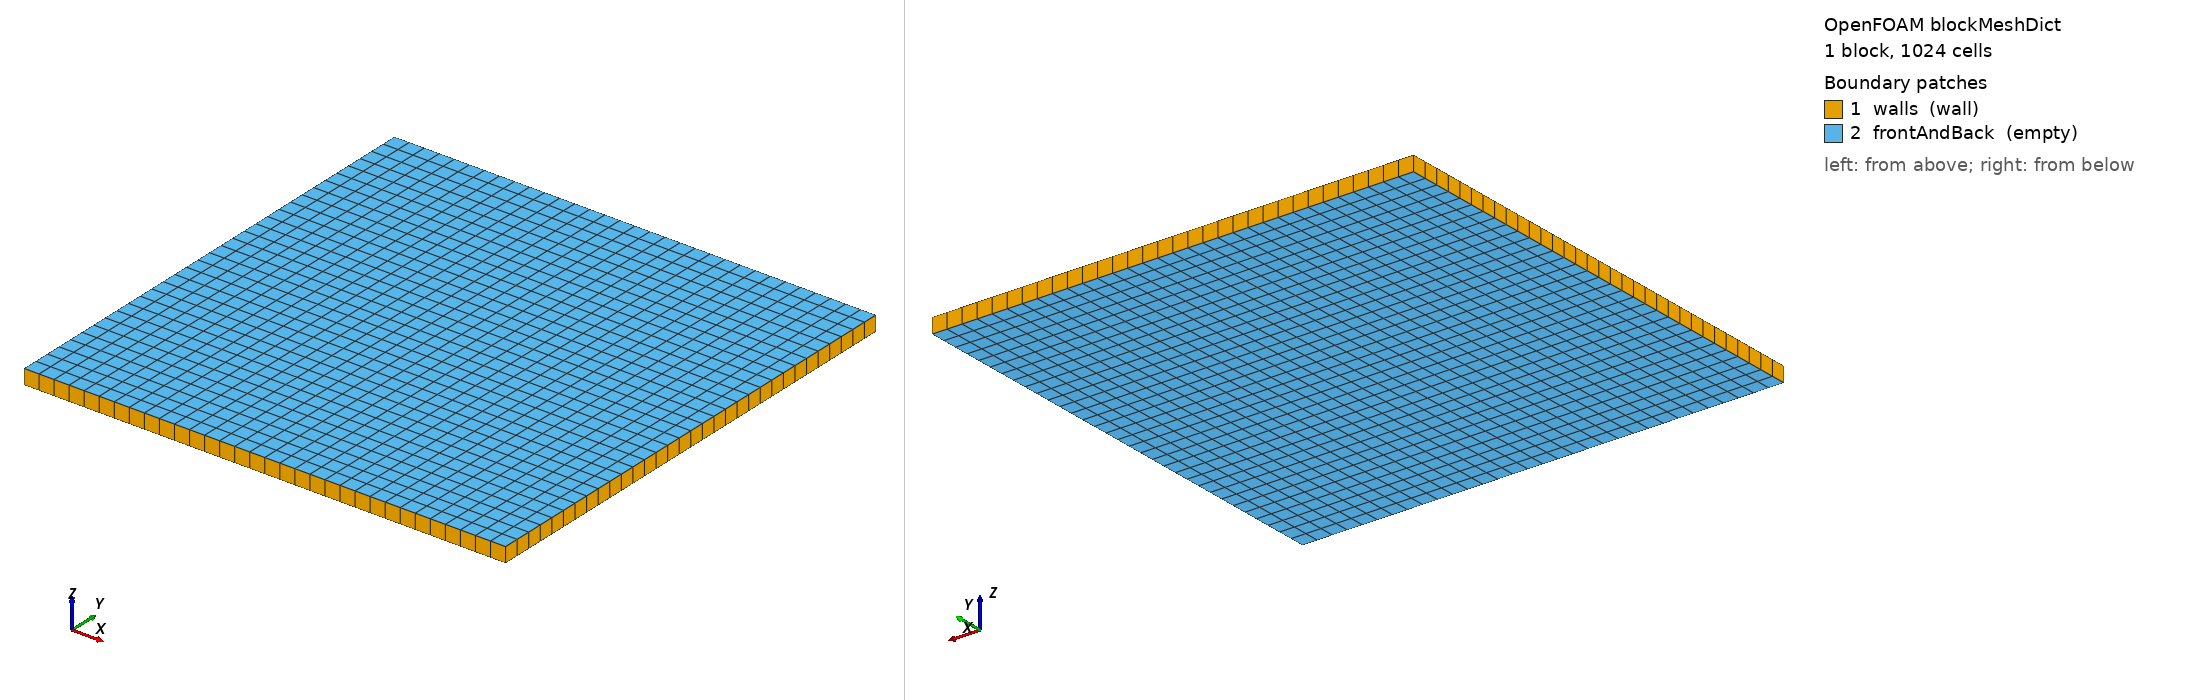

OpenFOAM case: the mesh blockMesh builds from blockMeshDict, 1 block(s), 1024 cells. Boundary patches (legend numbers): 1 walls (wall), 2 frontAndBack (empty). Left view from above one corner, right view from below the opposite corner. Boundary conditions: 0 field file(s) under 0/; 0 of 2 drawn patches have an entry in a shipped field file.

=== system/blockMeshDict ===
/*--------------------------------*- C++ -*----------------------------------*\
| =========                 |                                                 |
| \\      /  F ield         | OpenFOAM: The Open Source CFD Toolbox           |
|  \\    /   O peration     | Version:  v2506                                 |
|   \\  /    A nd           | Website:  www.openfoam.com                      |
|    \\/     M anipulation  |                                                 |
\*---------------------------------------------------------------------------*/
FoamFile
{
    version     2.0;
    format      ascii;
    class       dictionary;
    object      blockMeshDict;
}
// * * * * * * * * * * * * * * * * * * * * * * * * * * * * * * * * * * * * * //

// 2D stationary-droplet benchmark (arXiv:2212.02904, Sec. 3.3.1): a
// 0.01 x 0.01 m^2 box, one cell thick. Base 32^2; set n_cells 64 / 128 for the
// two mesh refinements. z thickness = base cell size (empty front/back => 2D).

scale   1;

n_cells 32;

vertices
(
    (0     0     -1.5625e-4)
    (0.01  0     -1.5625e-4)
    (0.01  0.01  -1.5625e-4)
    (0     0.01  -1.5625e-4)
    (0     0      1.5625e-4)
    (0.01  0      1.5625e-4)
    (0.01  0.01   1.5625e-4)
    (0     0.01   1.5625e-4)
);

blocks
(
    hex (0 1 2 3 4 5 6 7) ($n_cells $n_cells 1) simpleGrading (1 1 1)
);

edges
(
);

boundary
(
    walls
    {
        type wall;
        faces
        (
            (0 4 7 3)   // left
            (2 6 5 1)   // right
            (3 7 6 2)   // top
            (1 5 4 0)   // bottom
        );
    }

    frontAndBack
    {
        type empty;
        faces
        (
            (0 3 2 1)   // back
            (4 5 6 7)   // front
        );
    }
);

mergePatchPairs
(
);

// ************************************************************************* //
